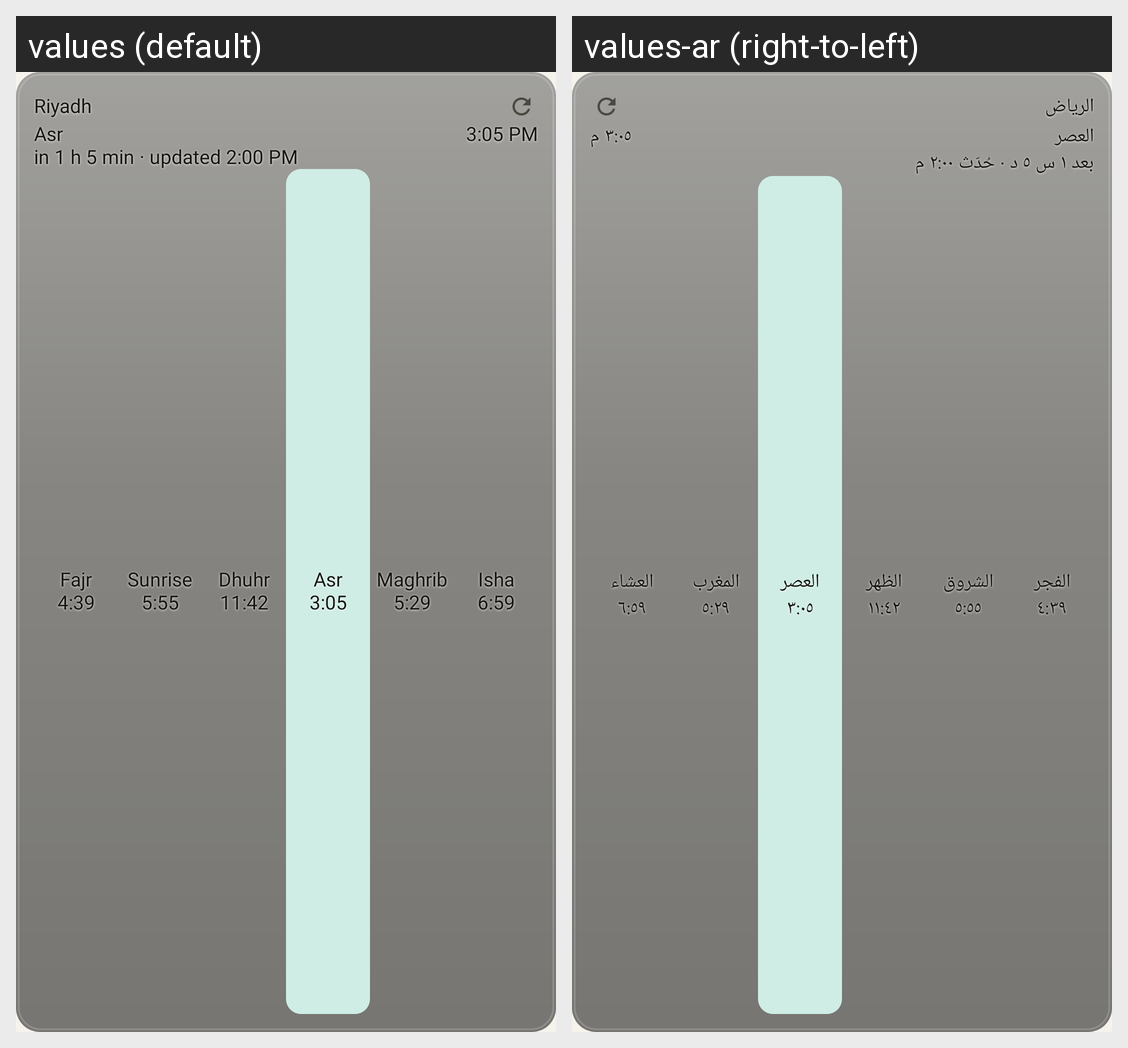

For this localized Android screen grid, give each drawn string resource with its value in every locale shown.
Android screen res/layout/w_glass_light.xml rendered under 2 locales, left to right: values (default), values-ar (right-to-left). Device: Nexus 5 (rendered at 1080×1920; each locale shown at half size, 540×960, under a caption strip naming it); theme Theme.Sakina.
Strings drawn on this screen, with the default value and each locale's value (text and hints the layout hard-codes, and strings that could not be matched under every locale, appear in the picture but are not listed):

w_sample_place
  values: Riyadh
  values-ar: الرياض

w_sample_name
  values: Asr
  values-ar: العصر

w_sample_time
  values: 3:05 PM
  values-ar: ٣:٠٥ م

w_sample_remain_stamp
  values: in 1 h 5 min · updated 2:00 PM
  values-ar: بعد ١ س ٥ د · حُدّث ٢:٠٠ م

w_sample_fajr
  values: Fajr
  values-ar: الفجر

w_sample_t_fajr
  values: 4:39
  values-ar: ٤:٣٩

w_sample_sunrise
  values: Sunrise
  values-ar: الشروق

w_sample_t_sunrise
  values: 5:55
  values-ar: ٥:٥٥

w_sample_dhuhr
  values: Dhuhr
  values-ar: الظهر

w_sample_t_dhuhr
  values: 11:42
  values-ar: ١١:٤٢

w_sample_asr
  values: Asr
  values-ar: العصر

w_sample_t_asr
  values: 3:05
  values-ar: ٣:٠٥

w_sample_maghrib
  values: Maghrib
  values-ar: المغرب

w_sample_t_maghrib
  values: 5:29
  values-ar: ٥:٢٩

w_sample_isha
  values: Isha
  values-ar: العشاء

w_sample_t_isha
  values: 6:59
  values-ar: ٦:٥٩
